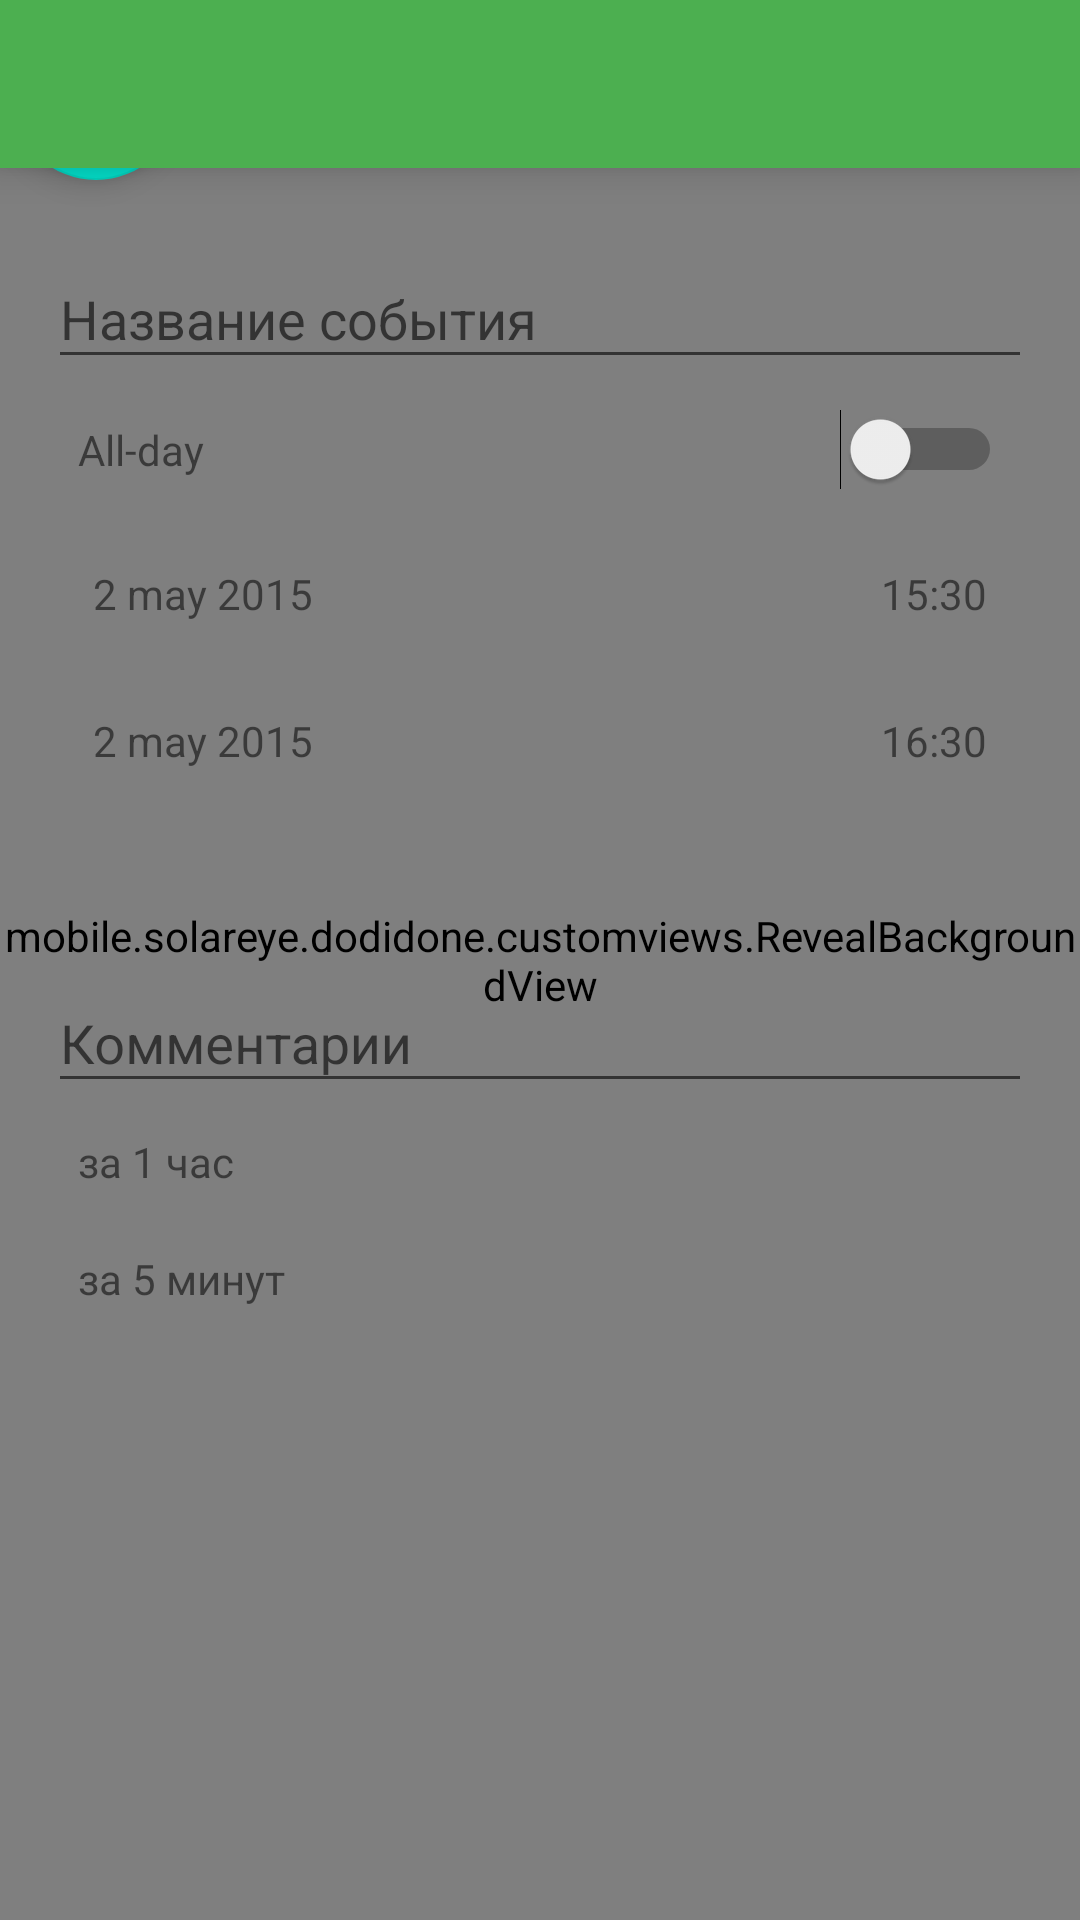

The Android layout XML behind this screen, and the referenced resources:
<!-- AndroidManifest.xml: activity theme AppTheme.TransparentActivity -->
<!-- res/layout/activity_create.xml -->
<FrameLayout xmlns:android="http://schemas.android.com/apk/res/android"
    xmlns:tools="http://schemas.android.com/tools"
    android:layout_width="match_parent"
    android:layout_height="match_parent"
    tools:context="mobile.example.dodidone.CreateActivity">

    <mobile.example.dodidone.customviews.RevealBackgroundView
        android:id="@+id/vRevealBackground"
        android:layout_width="match_parent"
        android:layout_height="match_parent" />

    <include layout="@layout/view_toolbar" />

    <ScrollView
        android:layout_width="match_parent"
        android:layout_height="match_parent">

        <TableLayout
            android:id="@+id/content"
            android:layout_width="match_parent"
            android:layout_height="match_parent"
            android:orientation="vertical"
            android:paddingBottom="@dimen/activity_vertical_margin"
            android:paddingLeft="@dimen/activity_horizontal_margin"
            android:paddingRight="@dimen/activity_horizontal_margin"
            android:paddingTop="74dp">


            <android.support.design.widget.TextInputLayout
                android:layout_width="match_parent"
                android:layout_height="wrap_content">

                <EditText
                    android:id="@+id/event_name_et"
                    android:layout_width="match_parent"
                    android:layout_height="wrap_content"
                    android:capitalize="sentences"
                    android:hint="@string/event_name" />
            </android.support.design.widget.TextInputLayout>

            <TableRow android:layout_margin="10dp">

                <TextView
                    android:layout_width="wrap_content"
                    android:layout_height="wrap_content"
                    android:layout_weight="1"
                    android:text="All-day" />

                <Switch
                    android:id="@+id/all_day"
                    android:layout_width="wrap_content"
                    android:layout_height="wrap_content"
                    android:layout_weight="0" />

            </TableRow>

            <TableRow android:layout_margin="10dp">

                <TextView
                    android:id="@+id/event_date_start"
                    android:layout_width="wrap_content"
                    android:layout_height="wrap_content"
                    android:layout_weight="1"
                    android:background="@drawable/ripple_btn"
                    android:onClick="event_date_onClick"
                    android:padding="5dp"
                    android:text="2 may 2015" />

                <TextView
                    android:id="@+id/event_time_start"
                    android:layout_width="wrap_content"
                    android:layout_height="wrap_content"
                    android:layout_gravity="right"
                    android:layout_weight="0"
                    android:background="@drawable/ripple_btn"
                    android:onClick="event_time_onClick"
                    android:padding="5dp"
                    android:text="15:30" />

            </TableRow>

            <TableRow
                android:id="@+id/time_row"
                android:layout_margin="10dp">

                <TextView
                    android:id="@+id/event_date_end"
                    android:layout_width="wrap_content"
                    android:layout_height="wrap_content"
                    android:layout_weight="1"
                    android:background="@drawable/ripple_btn"
                    android:onClick="event_date_onClick"
                    android:padding="5dp"
                    android:text="2 may 2015" />

                <TextView
                    android:id="@+id/event_time_end"
                    android:layout_width="wrap_content"
                    android:layout_height="wrap_content"
                    android:layout_gravity="right"
                    android:layout_weight="0"
                    android:background="@drawable/ripple_btn"
                    android:onClick="event_time_onClick"
                    android:padding="5dp"
                    android:text="16:30" />

            </TableRow>

            <TableRow android:layout_margin="10dp">

                

                <Spinner
                    android:id="@+id/event_repeat"
                    android:layout_width="wrap_content"
                    android:layout_height="wrap_content"
                    android:layout_weight="0"
                    android:spinnerMode="dropdown" />

                <FrameLayout
                    android:layout_width="wrap_content"
                    android:layout_height="wrap_content"
                    android:layout_weight="1">

                    <TextView
                        android:id="@+id/event_repeat_till"
                        android:layout_width="wrap_content"
                        android:layout_height="wrap_content"
                        android:layout_gravity="right"
                        android:background="@drawable/ripple_btn"
                        android:onClick="event_repeat_till_onClick"
                        android:padding="5dp"
                        android:hint="@string/event_repeat_till"
                        android:visibility="gone"
                        />
                </FrameLayout>

            </TableRow>

            <android.support.design.widget.TextInputLayout
                android:layout_width="match_parent"
                android:layout_height="wrap_content">

                <EditText
                    android:id="@+id/event_comment_et"
                    android:layout_width="match_parent"
                    android:layout_height="wrap_content"
                    android:capitalize="sentences"
                    android:hint="@string/event_comment" />
            </android.support.design.widget.TextInputLayout>

            <TextView
                android:id="@+id/event_reminder_first"
                android:layout_width="wrap_content"
                android:layout_height="wrap_content"
                android:layout_margin="5dp"
                android:background="@drawable/ripple_btn"
                android:onClick="event_reminder_onClick"
                android:padding="5dp"
                android:tag="3"
                android:text="за 1 час" />

            <TextView
                android:id="@+id/event_reminder_second"
                android:layout_width="wrap_content"
                android:layout_height="wrap_content"
                android:layout_margin="5dp"
                android:background="@drawable/ripple_btn"
                android:onClick="event_reminder_onClick"
                android:padding="5dp"
                android:tag="1"
                android:text="за 5 минут" />


        </TableLayout>
    </ScrollView>

    <android.support.design.widget.FloatingActionButton
        android:id="@+id/fab"
        android:layout_width="wrap_content"
        android:layout_height="wrap_content"
        android:layout_alignParentLeft="true"
        android:layout_alignParentTop="true"
        android:layout_margin="4dp"
        android:src="@drawable/ic_action_close"
        android:transitionName="@string/float_btn_transition" />

</FrameLayout>
<!-- res/layout/view_toolbar.xml (included above) -->
<?xml version="1.0" encoding="utf-8"?>
<android.support.v7.widget.Toolbar xmlns:android="http://schemas.android.com/apk/res/android"
    xmlns:app="http://schemas.android.com/tools"
    android:id="@+id/toolbar"
    android:layout_width="match_parent"
    android:layout_height="wrap_content"
    android:background="@color/actionbar_color"
    android:elevation="8dp"
    android:minHeight="?attr/actionBarSize"
    android:transitionName="actionBar"
    app:theme="@style/ThemeOverlay.AppCompat.Dark.ActionBar">

    <ImageView
        android:id="@+id/ivLogo"
        android:layout_width="wrap_content"
        android:layout_height="match_parent"
        android:layout_gravity="left"
        android:scaleType="center"
        android:src="@mipmap/ic_launcher"
        android:visibility="gone"/>

</android.support.v7.widget.Toolbar>
<!-- resources referenced by this layout -->
<resources>
  <color name="actionbar_color">#4CAF50</color>
  <dimen name="activity_horizontal_margin">16dp</dimen>
  <dimen name="activity_vertical_margin">16dp</dimen>
  <!-- drawable ripple_btn (drawable) -->
  <?xml version="1.0" encoding="utf-8"?>
  <selector xmlns:android="http://schemas.android.com/apk/res/android">
      <item android:drawable="@color/btn_ripple_normal" android:state_focused="false" android:state_pressed="false" />
      <item android:drawable="@color/btn_ripple_pressed" android:state_pressed="true" />
      <item android:drawable="@color/btn_ripple_pressed" android:state_focused="true" />
  </selector>
  <string name="event_comment">Комментарии</string>
  <string name="event_name">Название события</string>
  <string name="event_repeat">Повтор события:</string>
  <string name="event_repeat_till">Повторять до:</string>
  <string name="float_btn_transition">float_btn_transition</string>
  <style name="AppTheme.TransparentActivity">
          <item name="android:windowBackground">@android:color/transparent</item>
          <item name="android:windowIsTranslucent">true</item>
      </style>
  <color name="btn_ripple_normal">#00000000</color>
  <color name="btn_ripple_pressed">#40ffffff</color>
</resources>
